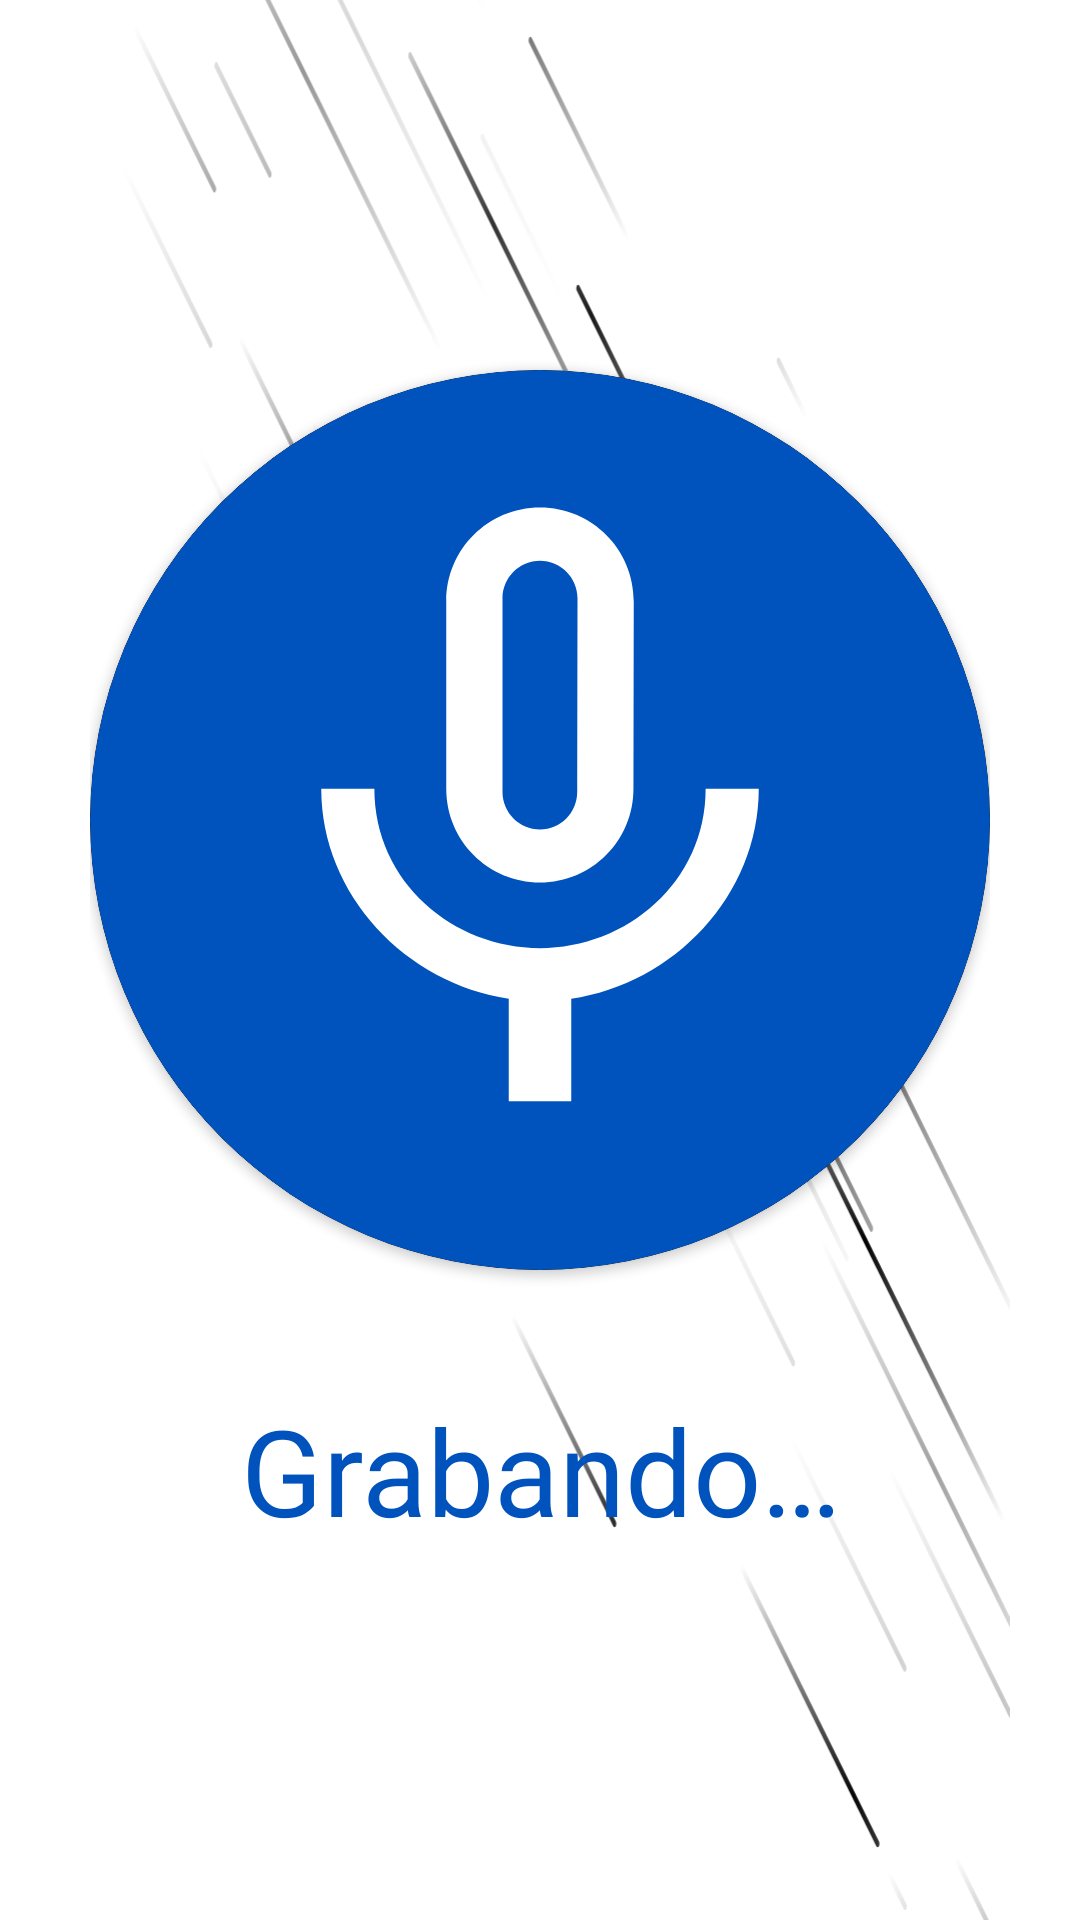

The Android layout XML behind this screen, and the referenced resources:
<!-- AndroidManifest.xml: application theme Theme.Alarmas -->
<!-- res/layout/fragment_recording.xml -->
<?xml version="1.0" encoding="utf-8"?>
<androidx.constraintlayout.widget.ConstraintLayout xmlns:android="http://schemas.android.com/apk/res/android"
    xmlns:app="http://schemas.android.com/apk/res-auto"
    xmlns:tools="http://schemas.android.com/tools"
    android:layout_width="match_parent"
    android:layout_height="match_parent"
    android:weightSum="100"
    tools:context=".Recording">

    <ImageView
        android:id="@+id/imageView"
        android:layout_width="match_parent"
        android:layout_height="match_parent"
        android:contentDescription="@string/rainBackground"
        android:src="@drawable/rain"
        app:layout_constraintBottom_toBottomOf="parent"
        app:layout_constraintEnd_toStartOf="@+id/linearLayout"
        app:layout_constraintStart_toStartOf="parent"
        app:layout_constraintTop_toTopOf="parent" />

    <LinearLayout
        android:id="@+id/linearLayout"
        android:layout_width="match_parent"
        android:layout_height="0dp"
        android:layout_weight="100"
        android:orientation="vertical"
        android:gravity="center"
        android:padding="30dp"
        app:layout_constraintBottom_toBottomOf="parent"
        app:layout_constraintEnd_toEndOf="parent"
        app:layout_constraintStart_toStartOf="parent"
        app:layout_constraintTop_toTopOf="parent">

        <androidx.cardview.widget.CardView
            android:layout_width="300dp"
            android:layout_height="300dp"
            android:layout_marginBottom="40dp"
            android:layout_gravity="center"
            app:cardBackgroundColor="@color/black"
            app:cardCornerRadius="300dp">

            <androidx.cardview.widget.CardView
                android:layout_width="300dp"
                android:layout_height="300dp"
                android:layout_gravity="center"
                app:cardBackgroundColor="@color/app_blue"
                app:cardCornerRadius="150dp">

                <ImageView
                    android:id="@+id/micIcon"
                    android:layout_gravity="center"
                    android:layout_width="250dp"
                    android:layout_height="250dp"
                    android:contentDescription="@string/micIcon"
                    app:layout_constraintBottom_toBottomOf="parent"
                    app:layout_constraintEnd_toEndOf="parent"
                    app:layout_constraintStart_toStartOf="parent"
                    app:layout_constraintTop_toTopOf="parent"
                    app:srcCompat="@drawable/baseline_mic_none_24_white" />
            </androidx.cardview.widget.CardView>
        </androidx.cardview.widget.CardView>

        <TextView
            android:id="@+id/textView"
            android:layout_width="match_parent"
            android:layout_height="wrap_content"
            android:fontFamily="@font/righteous"
            android:text="@string/recording"
            android:textAlignment="center"
            android:textColor="@color/app_blue"
            android:textSize="40sp" />


    </LinearLayout>
</androidx.constraintlayout.widget.ConstraintLayout>
<!-- resources referenced by this layout -->
<resources>
  <color name="app_blue">#0052BD</color>
  <color name="black">#FF000000</color>
  <!-- drawable baseline_mic_none_24_white (drawable) -->
  <vector android:height="300dp" android:tint="#FFFFFF"
      android:viewportHeight="24" android:viewportWidth="24"
      android:width="300dp" xmlns:android="http://schemas.android.com/apk/res/android">
      <path android:fillColor="@android:color/white" android:pathData="M12,14c1.66,0 2.99,-1.34 2.99,-3L15,5c0,-1.66 -1.34,-3 -3,-3S9,3.34 9,5v6c0,1.66 1.34,3 3,3zM10.8,4.9c0,-0.66 0.54,-1.2 1.2,-1.2 0.66,0 1.2,0.54 1.2,1.2l-0.01,6.2c0,0.66 -0.53,1.2 -1.19,1.2 -0.66,0 -1.2,-0.54 -1.2,-1.2L10.8,4.9zM17.3,11c0,3 -2.54,5.1 -5.3,5.1S6.7,14 6.7,11L5,11c0,3.41 2.72,6.23 6,6.72L11,21h2v-3.28c3.28,-0.48 6,-3.3 6,-6.72h-1.7z"/>
  </vector>
  <!-- drawable rain: vector/xml drawable (drawable, 58794 chars, omitted) -->
  <string name="micIcon">An icon of a microphone, indicating that no audio is being recorded at this moment</string>
  <string name="rainBackground">A decorative background that simulates rain</string>
  <string name="recording">Grabando…</string>
  <style name="Theme.Alarmas" parent="Theme.MaterialComponents.DayNight.NoActionBar">
          
          <item name="colorPrimary">@color/purple_500</item>
          <item name="colorPrimaryVariant">@color/purple_700</item>
          <item name="colorOnPrimary">@color/white</item>
          
          <item name="colorSecondary">@color/teal_200</item>
          <item name="colorSecondaryVariant">@color/teal_700</item>
          <item name="colorOnSecondary">@color/black</item>
          
          <item name="android:statusBarColor">?attr/colorPrimaryVariant</item>
          
      </style>
  <color name="purple_500">#FF6200EE</color>
  <color name="purple_700">#FF3700B3</color>
  <color name="white">#FFFFFFFF</color>
  <color name="teal_200">#FF03DAC5</color>
  <color name="teal_700">#FF018786</color>
</resources>
